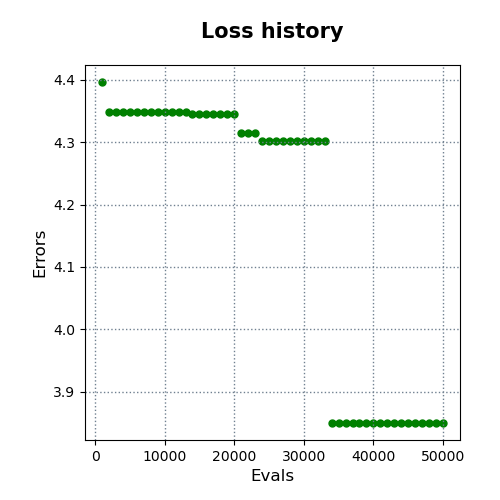

The file beside this chart, header and first rows:
evals, errors
1000, 4.396
2000, 4.348
3000, 4.348
4000, 4.348
5000, 4.348
6000, 4.348
7000, 4.348
8000, 4.348
9000, 4.348
10000, 4.348
11000, 4.348
12000, 4.348
13000, 4.348
14000, 4.345
15000, 4.345
16000, 4.345
17000, 4.345
18000, 4.345
19000, 4.345
20000, 4.345
21000, 4.315
22000, 4.315
23000, 4.315
24000, 4.302
25000, 4.302
26000, 4.302
27000, 4.302
28000, 4.302
29000, 4.302
30000, 4.302
31000, 4.302
32000, 4.302
33000, 4.302
34000, 3.85
35000, 3.85
36000, 3.85
37000, 3.85
38000, 3.85
39000, 3.85
40000, 3.85
41000, 3.85
42000, 3.85
43000, 3.85
44000, 3.85
45000, 3.85
46000, 3.85
47000, 3.85
48000, 3.85
49000, 3.85
50000, 3.85
